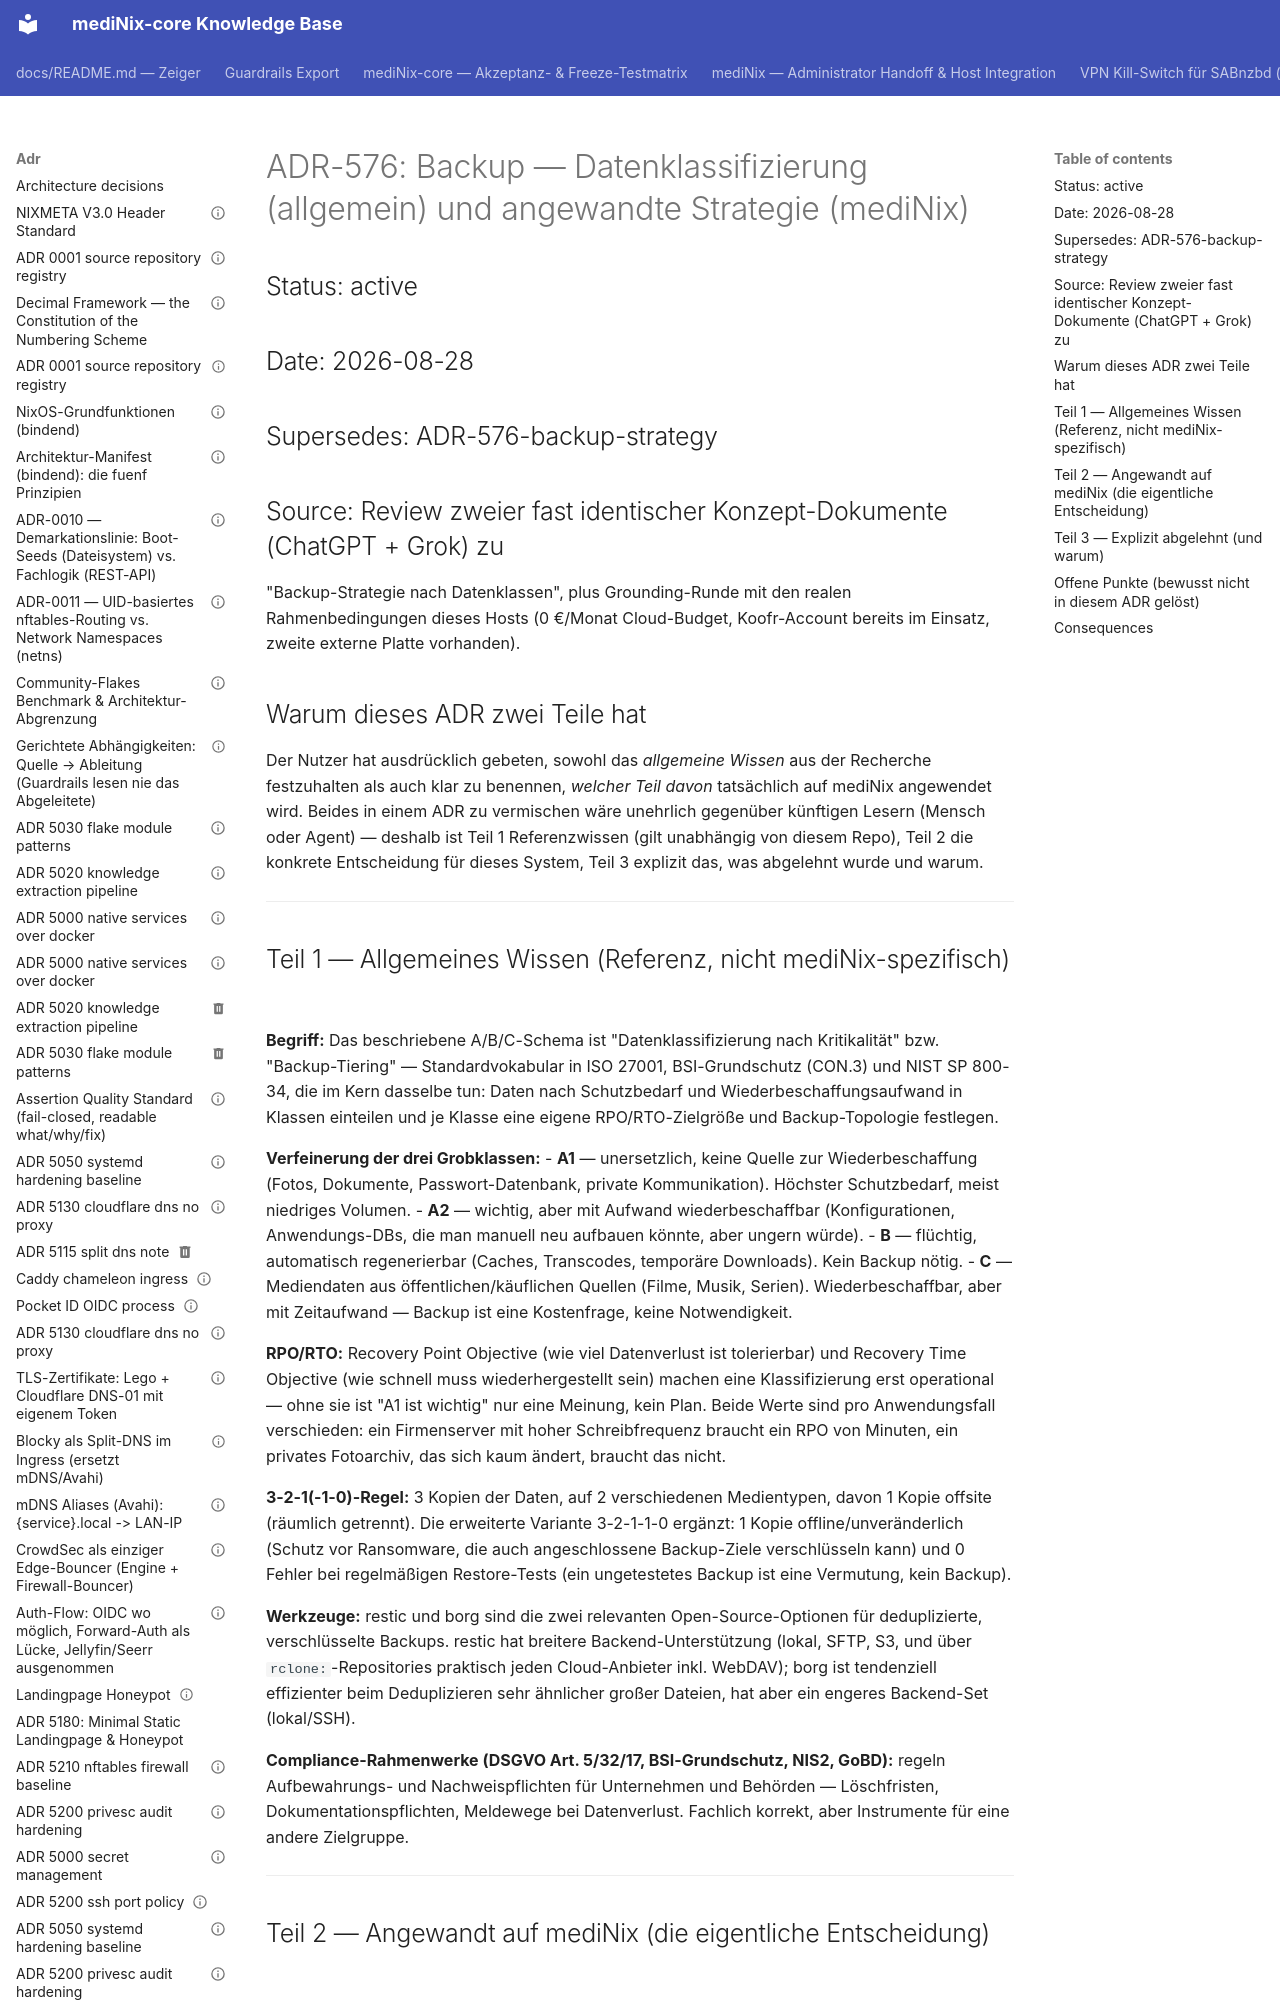

repository: grapefruit89/mediNix-core · page: adr/ADR-576-backup-classification/index.html · generator: mkdocs

---
id: "ADR-576-backup-classification"
title: "ADR 5721 backup data classification and applied strategy"
domain: 57
status: active
complexity: 3
last_reviewed: 2026-08-28
tags:
  - backup
  - storage
  - classification
links:
  adr: "ADR-576-backup-classification"
  repo-harvest: ""
supersedes: ["5720"]
---
# ADR-576: Backup — Datenklassifizierung (allgemein) und angewandte Strategie (mediNix)

## Status: active
## Date: 2026-08-28
## Supersedes: ADR-576-backup-strategy
## Source: Review zweier fast identischer Konzept-Dokumente (ChatGPT + Grok) zu
"Backup-Strategie nach Datenklassen", plus Grounding-Runde mit den realen
Rahmenbedingungen dieses Hosts (0 €/Monat Cloud-Budget, Koofr-Account bereits im
Einsatz, zweite externe Platte vorhanden).

## Warum dieses ADR zwei Teile hat

Der Nutzer hat ausdrücklich gebeten, sowohl das *allgemeine Wissen* aus der Recherche
festzuhalten als auch klar zu benennen, *welcher Teil davon* tatsächlich auf mediNix
angewendet wird. Beides in einem ADR zu vermischen wäre unehrlich gegenüber künftigen
Lesern (Mensch oder Agent) — deshalb ist Teil 1 Referenzwissen (gilt unabhängig von
diesem Repo), Teil 2 die konkrete Entscheidung für dieses System, Teil 3 explizit das,
was abgelehnt wurde und warum.

---

## Teil 1 — Allgemeines Wissen (Referenz, nicht mediNix-spezifisch)

**Begriff:** Das beschriebene A/B/C-Schema ist "Datenklassifizierung nach Kritikalität"
bzw. "Backup-Tiering" — Standardvokabular in ISO 27001, BSI-Grundschutz (CON.3) und
NIST SP 800-34, die im Kern dasselbe tun: Daten nach Schutzbedarf und
Wiederbeschaffungsaufwand in Klassen einteilen und je Klasse eine eigene RPO/RTO-Zielgröße
und Backup-Topologie festlegen.

**Verfeinerung der drei Grobklassen:**
- **A1** — unersetzlich, keine Quelle zur Wiederbeschaffung (Fotos, Dokumente,
  Passwort-Datenbank, private Kommunikation). Höchster Schutzbedarf, meist niedriges
  Volumen.
- **A2** — wichtig, aber mit Aufwand wiederbeschaffbar (Konfigurationen, Anwendungs-DBs,
  die man manuell neu aufbauen könnte, aber ungern würde).
- **B** — flüchtig, automatisch regenerierbar (Caches, Transcodes, temporäre Downloads).
  Kein Backup nötig.
- **C** — Mediendaten aus öffentlichen/käuflichen Quellen (Filme, Musik, Serien).
  Wiederbeschaffbar, aber mit Zeitaufwand — Backup ist eine Kostenfrage, keine
  Notwendigkeit.

**RPO/RTO:** Recovery Point Objective (wie viel Datenverlust ist tolerierbar) und
Recovery Time Objective (wie schnell muss wiederhergestellt sein) machen eine
Klassifizierung erst operational — ohne sie ist "A1 ist wichtig" nur eine Meinung, kein
Plan. Beide Werte sind pro Anwendungsfall verschieden: ein Firmenserver mit hoher
Schreibfrequenz braucht ein RPO von Minuten, ein privates Fotoarchiv, das sich kaum
ändert, braucht das nicht.

**3-2-1(-1-0)-Regel:** 3 Kopien der Daten, auf 2 verschiedenen Medientypen, davon 1 Kopie
offsite (räumlich getrennt). Die erweiterte Variante 3-2-1-1-0 ergänzt: 1 Kopie
offline/unveränderlich (Schutz vor Ransomware, die auch angeschlossene Backup-Ziele
verschlüsseln kann) und 0 Fehler bei regelmäßigen Restore-Tests (ein ungetestetes Backup
ist eine Vermutung, kein Backup).

**Werkzeuge:** restic und borg sind die zwei relevanten Open-Source-Optionen für
deduplizierte, verschlüsselte Backups. restic hat breitere Backend-Unterstützung (lokal,
SFTP, S3, und über `rclone:`-Repositories praktisch jeden Cloud-Anbieter inkl. WebDAV);
borg ist tendenziell effizienter beim Deduplizieren sehr ähnlicher großer Dateien, hat
aber ein engeres Backend-Set (lokal/SSH).

**Compliance-Rahmenwerke (DSGVO Art. 5/32/17, BSI-Grundschutz, NIS2, GoBD):** regeln
Aufbewahrungs- und Nachweispflichten für Unternehmen und Behörden — Löschfristen,
Dokumentationspflichten, Meldewege bei Datenverlust. Fachlich korrekt, aber Instrumente
für eine andere Zielgruppe.

---
